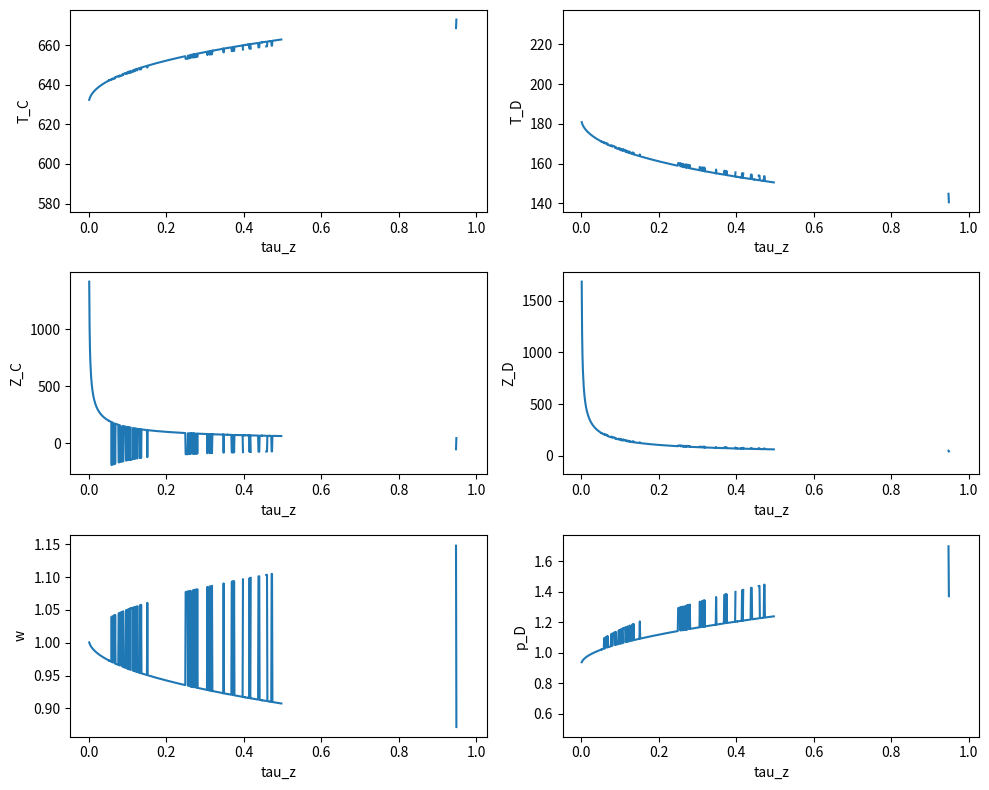

Generate this figure with matplotlib:
import numpy as np
from scipy.optimize import root
import matplotlib.pyplot as plt

# Global model parameters (from your LaTeX)
alpha     = 0.7
beta      = 0.2
gamma     = 0.2
r         = -1.0
T_val     = 1000.0      # Time endowment per household
L         = 0.0       # Lump-sum transfers
D0        = 0.5
epsilon_C = 0.995     # Example value for Sector C
epsilon_D = 0.92      # Example value for Sector D
p_C       = 1.0       # Numeraire

# tau_z is a given parameter; we will vary it.
tau_z = 1.0  # initial value, will be overwritten in loop

# Household weights (for 5 households, each is set so that sum(phi)=1)
# In your model these are given by:
phi = np.array([0.03, 0.0825, 0.141, 0.229, 0.511])
# (Note: these already sum to 1, so aggregate T = 1)
n = len(phi)

def system_eqns(x):
    # Unpack unknowns:
    # x = [T_C, T_D, Z_C, Z_D, w, p_D]
    T_C, T_D, Z_C, Z_D, w, p_D = x

    F_C = (epsilon_C * (T_C**r) + (1 - epsilon_C) * (Z_C**r))**(1/r)
    F_D = (epsilon_D * (T_D**r) + (1 - epsilon_D) * (Z_D**r))**(1/r)
    
    # Household-level demands (as in your LaTeX)
    C_agents = (alpha/(p_C*(alpha+beta+gamma)))*(phi*w*T_val + L - p_D*D0)
    D_agents = (beta/(p_D*(alpha+beta+gamma)))*(phi*w*T_val + L - p_D*D0) + D0
    l_agents = (gamma/((alpha+beta+gamma)*phi*w))*(phi*w*T_val + L - p_D*D0)

    # Aggregate outcomes:
    agg_labor = np.sum(phi*(T_val - l_agents))  # total labor supply
    agg_D = np.sum(D_agents)                      # aggregate demand for good D

    # Equilibrium conditions:
    # (1) Labor market equilibrium:
    eq1 = T_C + T_D - agg_labor

    # (2) Market clearing for good D:
    eq2 = agg_D - F_D

    # Production FOCs:
    # (3) Sector C wage FOC:
    eq3 = w - epsilon_C * (T_C**(r-1)) * (F_C**(1-r))
    # (4) Sector C margin FOC (τ_z is given):
    eq4 = tau_z - (1 - epsilon_C) * (Z_C**(r-1)) * (F_C**(1-r))
    
    # (5) Sector D wage FOC:
    eq5 = w - epsilon_D * (T_D**(r-1)) * (F_D**(1-r)) * p_D
    # (6) Sector D margin FOC:
    eq6 = tau_z - (1 - epsilon_D) * (Z_D**(r-1)) * (F_D**(1-r)) * p_D

    return np.array([eq1, eq2, eq3, eq4, eq5, eq6])

# Initial guess for x = [T_C, T_D, Z_C, Z_D, w, p_D]
x0 = np.array([0.3, 0.4, 0.6, 0.4, 0.5, 1.5])

# Define a range for tau_z to vary:
tau_range = np.linspace(0.001, 1.0, 1000)

# Prepare arrays to store solutions
sol_array = np.empty((len(tau_range), 6))
sol_array[:] = np.nan

for i, tau in enumerate(tau_range):
    # Set global tau_z to current value
    # (Since system_eqns uses the global variable tau_z, we update it here.)
    tau_z = tau
    sol = root(system_eqns, x0, method='hybr')
    if sol.success:
        sol_array[i, :] = sol.x
    else:
        print(f"Solution did not converge for tau_z = {tau}")

# Unpack solution arrays (columns correspond to T_C, T_D, Z_C, Z_D, w, p_D)
T_C_vals = sol_array[:, 0]
T_D_vals = sol_array[:, 1]
Z_C_vals = sol_array[:, 2]
Z_D_vals = sol_array[:, 3]
w_vals   = sol_array[:, 4]
p_D_vals = sol_array[:, 5]

# Plot the solution variables as a function of tau_z:
plt.figure(figsize=(10, 8))

plt.subplot(3, 2, 1)
plt.plot(tau_range, T_C_vals, '-')
plt.xlabel('tau_z')
plt.ylabel('T_C')

plt.subplot(3, 2, 2)
plt.plot(tau_range, T_D_vals, '-')
plt.xlabel('tau_z')
plt.ylabel('T_D')

plt.subplot(3, 2, 3)
plt.plot(tau_range, Z_C_vals, '-')
plt.xlabel('tau_z')
plt.ylabel('Z_C')

plt.subplot(3, 2, 4)
plt.plot(tau_range, Z_D_vals, '-')
plt.xlabel('tau_z')
plt.ylabel('Z_D')

plt.subplot(3, 2, 5)
plt.plot(tau_range, w_vals, '-')
plt.xlabel('tau_z')
plt.ylabel('w')

plt.subplot(3, 2, 6)
plt.plot(tau_range, p_D_vals, '-')
plt.xlabel('tau_z')
plt.ylabel('p_D')

plt.tight_layout()
plt.show()

# Additionally, you might want to compute and print residuals for one chosen tau_z.
# For example, for the last tau_z value:
tau_z = tau_range[-1]
final_residuals = system_eqns(sol_array[-1, :])
labels = [
    "Labor market equilibrium residual",
    "Good D market clearing residual",
    "Sector C wage FOC residual",
    "Sector C margin FOC residual",
    "Sector D wage FOC residual",
    "Sector D margin FOC residual"
]
print("\nFinal tau_z =", tau_z)
for label, res in zip(labels, final_residuals):
    print(f"{label}: {res:.10f}")

# Also, for each household, compute household demands for the last tau_z:
C_agents = (alpha/(p_C*(alpha+beta+gamma)))*(phi*w_vals[-1]*T_val + L - p_D_vals[-1]*D0)
D_agents = (beta/(p_D_vals[-1]*(alpha+beta+gamma)))*(phi*w_vals[-1]*T_val + L - p_D_vals[-1]*D0) + D0
l_agents = (gamma/((alpha+beta+gamma)*phi*w_vals[-1]))*(phi*w_vals[-1]*T_val + L - p_D_vals[-1]*D0)

print("\nHousehold Equilibrium Outcomes for last tau_z value:")
for i in range(n):
    print(f"Household {i+1}: C = {C_agents[i]:.4f}, D = {D_agents[i]:.4f}, l = {l_agents[i]:.4f}")